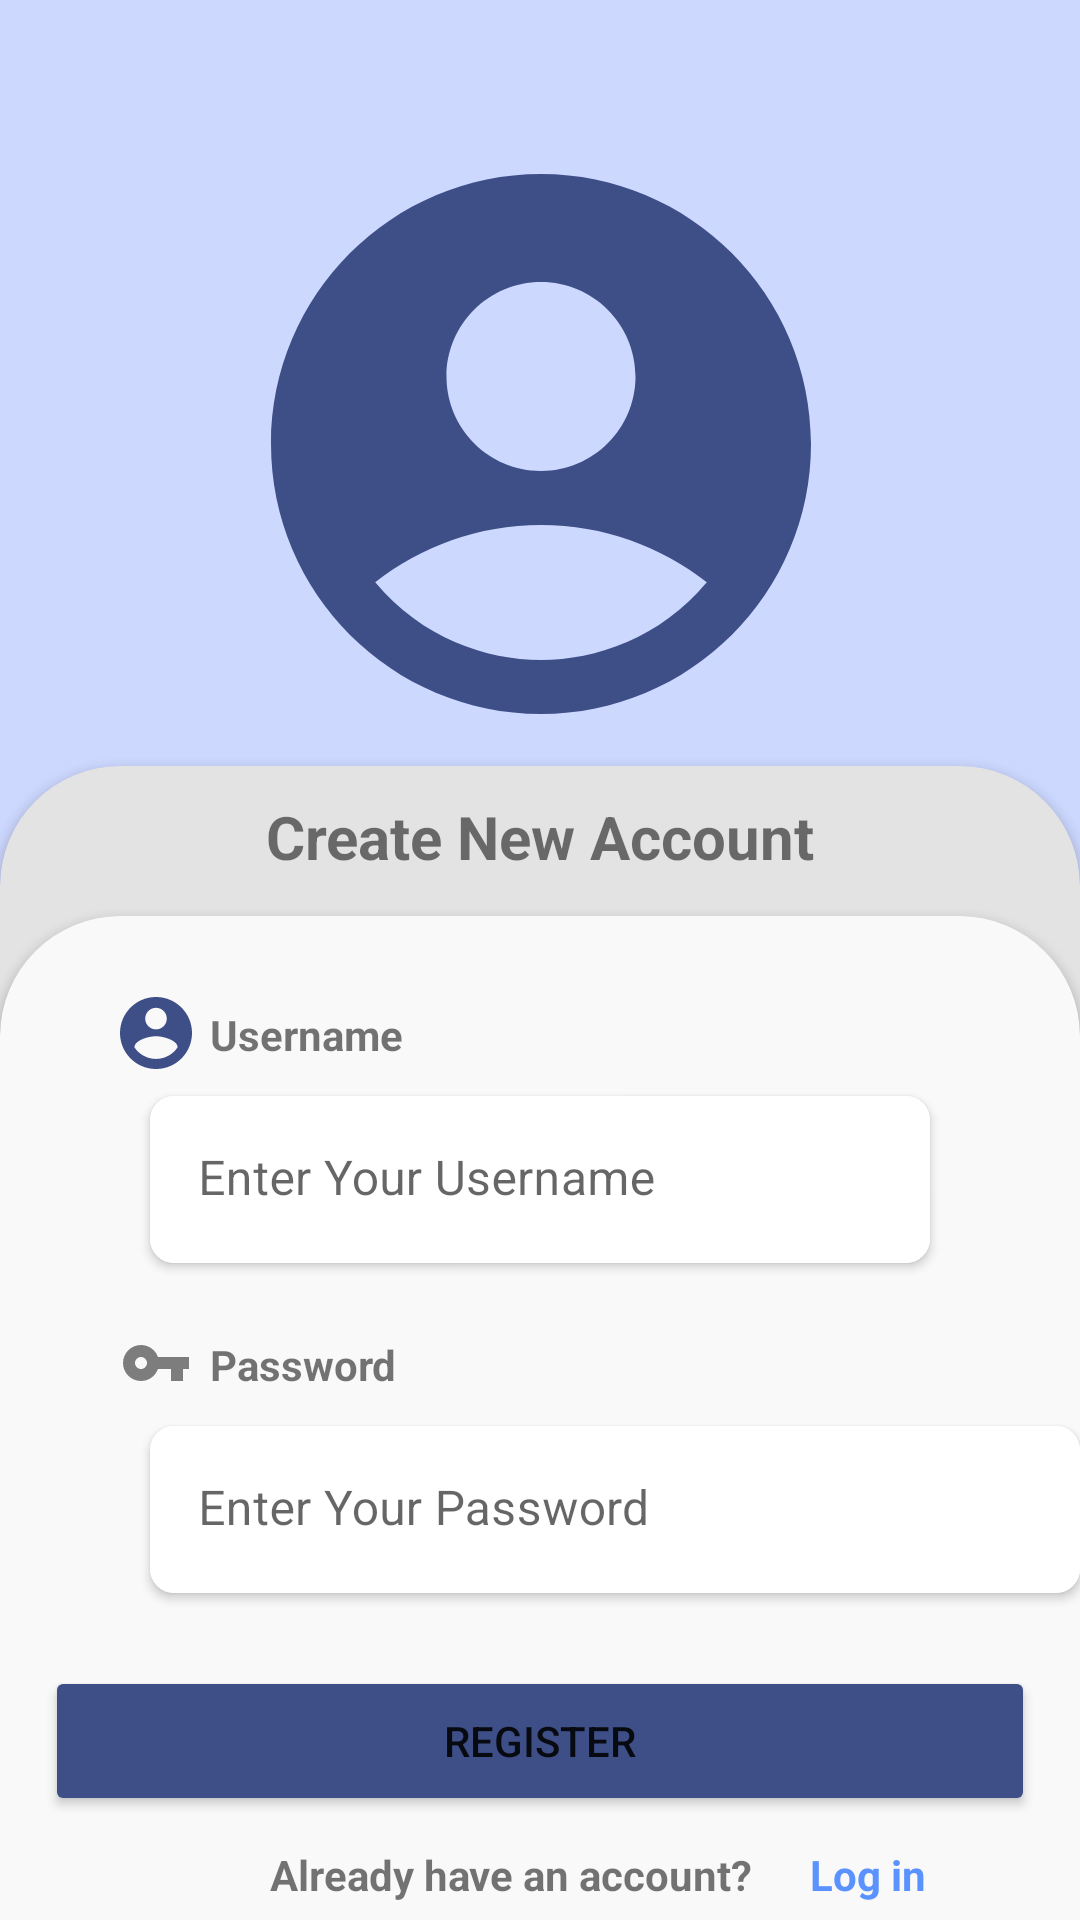

Here is an Android app screen rendered from its layout file. Give the layout XML and the strings, colors and styles it references.
<!-- AndroidManifest.xml: application theme Theme.KitaBisa -->
<!-- res/layout/activity_register_recruiter.xml -->
<?xml version="1.0" encoding="utf-8"?>
<androidx.constraintlayout.widget.ConstraintLayout xmlns:android="http://schemas.android.com/apk/res/android"
    xmlns:app="http://schemas.android.com/apk/res-auto"
    xmlns:tools="http://schemas.android.com/tools"
    android:layout_width="match_parent"
    android:layout_height="match_parent"
    android:background="#CDD8FF"
    android:textAlignment="center"
    tools:context=".view.RecruiterRegisterActivity">

    <ImageView
        android:clickable="true"
        android:id="@+id/recruiter_register_logo"
        android:layout_width="283dp"
        android:layout_height="216dp"
        android:layout_marginTop="40dp"
        app:layout_constraintEnd_toEndOf="parent"
        app:layout_constraintStart_toStartOf="parent"
        app:layout_constraintTop_toTopOf="parent"
        app:srcCompat="@drawable/profile_picture" />

    <androidx.cardview.widget.CardView
        android:layout_width="match_parent"
        android:layout_height="500dp"
        android:layout_marginTop="5dp"
        android:layout_marginBottom="-110dp"
        android:backgroundTint="@color/theme_gray"
        app:cardBackgroundColor="@color/theme_gray"
        app:cardCornerRadius="40dp"
        app:layout_constraintBottom_toBottomOf="parent"
        app:layout_constraintEnd_toEndOf="parent"
        app:layout_constraintStart_toStartOf="parent"
        app:layout_constraintTop_toBottomOf="@+id/recruiter_register_logo">

        <TextView
            android:id="@+id/recruiter_register_tv"
            android:layout_width="match_parent"
            android:layout_height="wrap_content"
            android:layout_marginTop="10dp"
            android:text="Create New Account"
            android:textAlignment="center"
            android:textSize="20sp"
            android:textStyle="bold" />

        <androidx.constraintlayout.widget.ConstraintLayout
            android:layout_width="match_parent"
            android:layout_height="540dp"
            android:backgroundTint="@color/theme_gray_two">

            <androidx.cardview.widget.CardView
                android:layout_width="match_parent"
                android:layout_height="0dp"
                android:layout_marginTop="50dp"
                app:cardBackgroundColor="@color/theme_gray_two"
                app:cardCornerRadius="40dp"
                app:layout_constraintBottom_toBottomOf="parent"
                app:layout_constraintEnd_toEndOf="parent"
                app:layout_constraintStart_toStartOf="parent"
                app:layout_constraintTop_toTopOf="parent">

                <ImageView
                    android:id="@+id/recruiter_register_iv1"
                    android:layout_width="wrap_content"
                    android:layout_height="wrap_content"
                    android:layout_marginHorizontal="40dp"
                    android:layout_marginTop="27dp"
                    app:srcCompat="@drawable/profile_symbol" />

                <TextView
                    android:id="@+id/recruiter_register_tv1"
                    android:layout_width="match_parent"
                    android:layout_height="wrap_content"
                    android:layout_marginHorizontal="70dp"
                    android:layout_marginVertical="30dp"
                    android:backgroundTint="@color/theme_navy"
                    android:text="Username"
                    android:textStyle="bold" />

                <androidx.cardview.widget.CardView
                    android:layout_width="wrap_content"
                    android:layout_height="wrap_content"
                    android:layout_marginHorizontal="50dp"
                    android:layout_marginTop="60dp"
                    app:cardCornerRadius="8dp">

                    <com.google.android.material.textfield.TextInputLayout
                        android:id="@+id/recruiterRegisterName_TextInputLayout"
                        android:layout_width="310dp"
                        android:layout_height="wrap_content"
                        app:boxStrokeWidth="0dp"
                        app:boxStrokeWidthFocused="0dp">

                        <com.google.android.material.textfield.TextInputEditText
                            android:id="@+id/recruiterRegisterName_TextInputEditText"
                            android:layout_width="match_parent"
                            android:layout_height="wrap_content"
                            android:background="@color/white"
                            android:hint="Enter Your Username" />
                    </com.google.android.material.textfield.TextInputLayout>
                </androidx.cardview.widget.CardView>

                <ImageView
                    android:id="@+id/recruiter_register_iv2"
                    android:layout_width="wrap_content"
                    android:layout_height="wrap_content"
                    android:layout_marginHorizontal="40dp"
                    android:layout_marginTop="137dp"
                    app:srcCompat="@drawable/password_symbol" />

                <TextView
                    android:id="@+id/recruiter_register_tv2"
                    android:layout_width="match_parent"
                    android:layout_height="wrap_content"
                    android:layout_marginHorizontal="70dp"
                    android:layout_marginVertical="140dp"
                    android:text="Password"
                    android:textStyle="bold" />

                <androidx.cardview.widget.CardView
                    android:layout_width="310dp"
                    android:layout_height="wrap_content"
                    android:layout_marginHorizontal="50dp"
                    android:layout_marginVertical="170dp"
                    app:cardCornerRadius="8dp">

                    <com.google.android.material.textfield.TextInputLayout
                        android:id="@+id/recruiterRegisterPassword_TextInputLayout"
                        android:layout_width="match_parent"
                        android:layout_height="wrap_content"
                        app:boxStrokeWidth="0dp"
                        app:boxStrokeWidthFocused="0dp">

                        <com.google.android.material.textfield.TextInputEditText
                            android:id="@+id/recruiterRegisterPassword_TextInputEditText"
                            android:layout_width="310dp"
                            android:layout_height="wrap_content"
                            android:backgroundTint="#FFFFFF"
                            android:hint="Enter Your Password" />
                    </com.google.android.material.textfield.TextInputLayout>
                </androidx.cardview.widget.CardView>

                <Button
                    android:id="@+id/button_recruiter_register"
                    android:layout_width="330dp"
                    android:layout_height="50dp"
                    android:layout_gravity="center_horizontal"
                    android:layout_marginTop="250dp"
                    android:backgroundTint="@color/theme_navy"
                    android:text="Register"
                    app:cornerRadius="8dp" />

                <TextView
                    android:id="@+id/recruiter_register_tv3"
                    android:layout_width="wrap_content"
                    android:layout_height="wrap_content"
                    android:layout_marginLeft="90dp"
                    android:layout_marginTop="310dp"
                    android:text="Already have an account?"
                    android:textStyle="bold" />

                <TextView
                    android:id="@+id/recruiter_login_tvbutton"
                    android:layout_width="wrap_content"
                    android:layout_height="wrap_content"
                    android:layout_marginLeft="270dp"
                    android:layout_marginTop="310dp"
                    android:layout_marginRight="50dp"
                    android:clickable="true"
                    android:text="Log in"
                    android:textColor="#5A92FF"
                    android:textStyle="bold" />

            </androidx.cardview.widget.CardView>
        </androidx.constraintlayout.widget.ConstraintLayout>

    </androidx.cardview.widget.CardView>

</androidx.constraintlayout.widget.ConstraintLayout>
<!-- resources referenced by this layout -->
<resources>
  <color name="theme_gray">#E3E3E3</color>
  <color name="theme_gray_two">#F9F9F9</color>
  <color name="theme_navy">#3E4F88</color>
  <color name="white">#FFFFFFFF</color>
  <!-- drawable password_symbol (drawable) -->
  <vector android:height="24dp" android:tint="#7D7D7D"
      android:viewportHeight="24" android:viewportWidth="24"
      android:width="24dp" xmlns:android="http://schemas.android.com/apk/res/android">
      <path android:fillColor="@android:color/white" android:pathData="M12.65,10C11.83,7.67 9.61,6 7,6c-3.31,0 -6,2.69 -6,6s2.69,6 6,6c2.61,0 4.83,-1.67 5.65,-4H17v4h4v-4h2v-4H12.65zM7,14c-1.1,0 -2,-0.9 -2,-2s0.9,-2 2,-2 2,0.9 2,2 -0.9,2 -2,2z"/>
  </vector>
  <!-- drawable profile_picture (drawable) -->
  <vector android:height="24dp" android:tint="#3E4F88"
      android:viewportHeight="24" android:viewportWidth="24"
      android:width="24dp" xmlns:android="http://schemas.android.com/apk/res/android">
      <path android:fillColor="@android:color/white" android:pathData="M12,2C6.48,2 2,6.48 2,12s4.48,10 10,10s10,-4.48 10,-10S17.52,2 12,2zM12,6c1.93,0 3.5,1.57 3.5,3.5S13.93,13 12,13s-3.5,-1.57 -3.5,-3.5S10.07,6 12,6zM12,20c-2.03,0 -4.43,-0.82 -6.14,-2.88C7.55,15.8 9.68,15 12,15s4.45,0.8 6.14,2.12C16.43,19.18 14.03,20 12,20z"/>
  </vector>
  <!-- drawable profile_symbol (drawable) -->
  <vector xmlns:android="http://schemas.android.com/apk/res/android"
      android:width="24dp"
      android:height="24dp"
      android:viewportWidth="24"
      android:viewportHeight="24">
    <path
        android:pathData="M12,0C5.376,0 0,5.376 0,12C0,18.624 5.376,24 12,24C18.624,24 24,18.624 24,12C24,5.376 18.624,0 12,0ZM12,3.6C13.992,3.6 15.6,5.208 15.6,7.2C15.6,9.192 13.992,10.8 12,10.8C10.008,10.8 8.4,9.192 8.4,7.2C8.4,5.208 10.008,3.6 12,3.6ZM12,20.64C9,20.64 6.348,19.104 4.8,16.776C4.836,14.388 9.6,13.08 12,13.08C14.388,13.08 19.164,14.388 19.2,16.776C17.652,19.104 15,20.64 12,20.64Z"
        android:fillColor="#3E4F88"/>
  </vector>
  <style name="Theme.KitaBisa" parent="Theme.MaterialComponents.DayNight.NoActionBar">
          
          <item name="colorPrimary">@color/purple_500</item>
          <item name="colorPrimaryVariant">@color/purple_700</item>
          <item name="colorOnPrimary">@color/white</item>
          
          <item name="colorSecondary">@color/teal_200</item>
          <item name="colorSecondaryVariant">@color/teal_700</item>
          <item name="colorOnSecondary">@color/black</item>
          
          <item name="android:statusBarColor">?attr/colorPrimaryVariant</item>
          
      </style>
  <color name="purple_500">#FF6200EE</color>
  <color name="purple_700">#FF3700B3</color>
  <color name="teal_200">#FF03DAC5</color>
  <color name="teal_700">#FF018786</color>
  <color name="black">#FF000000</color>
</resources>
